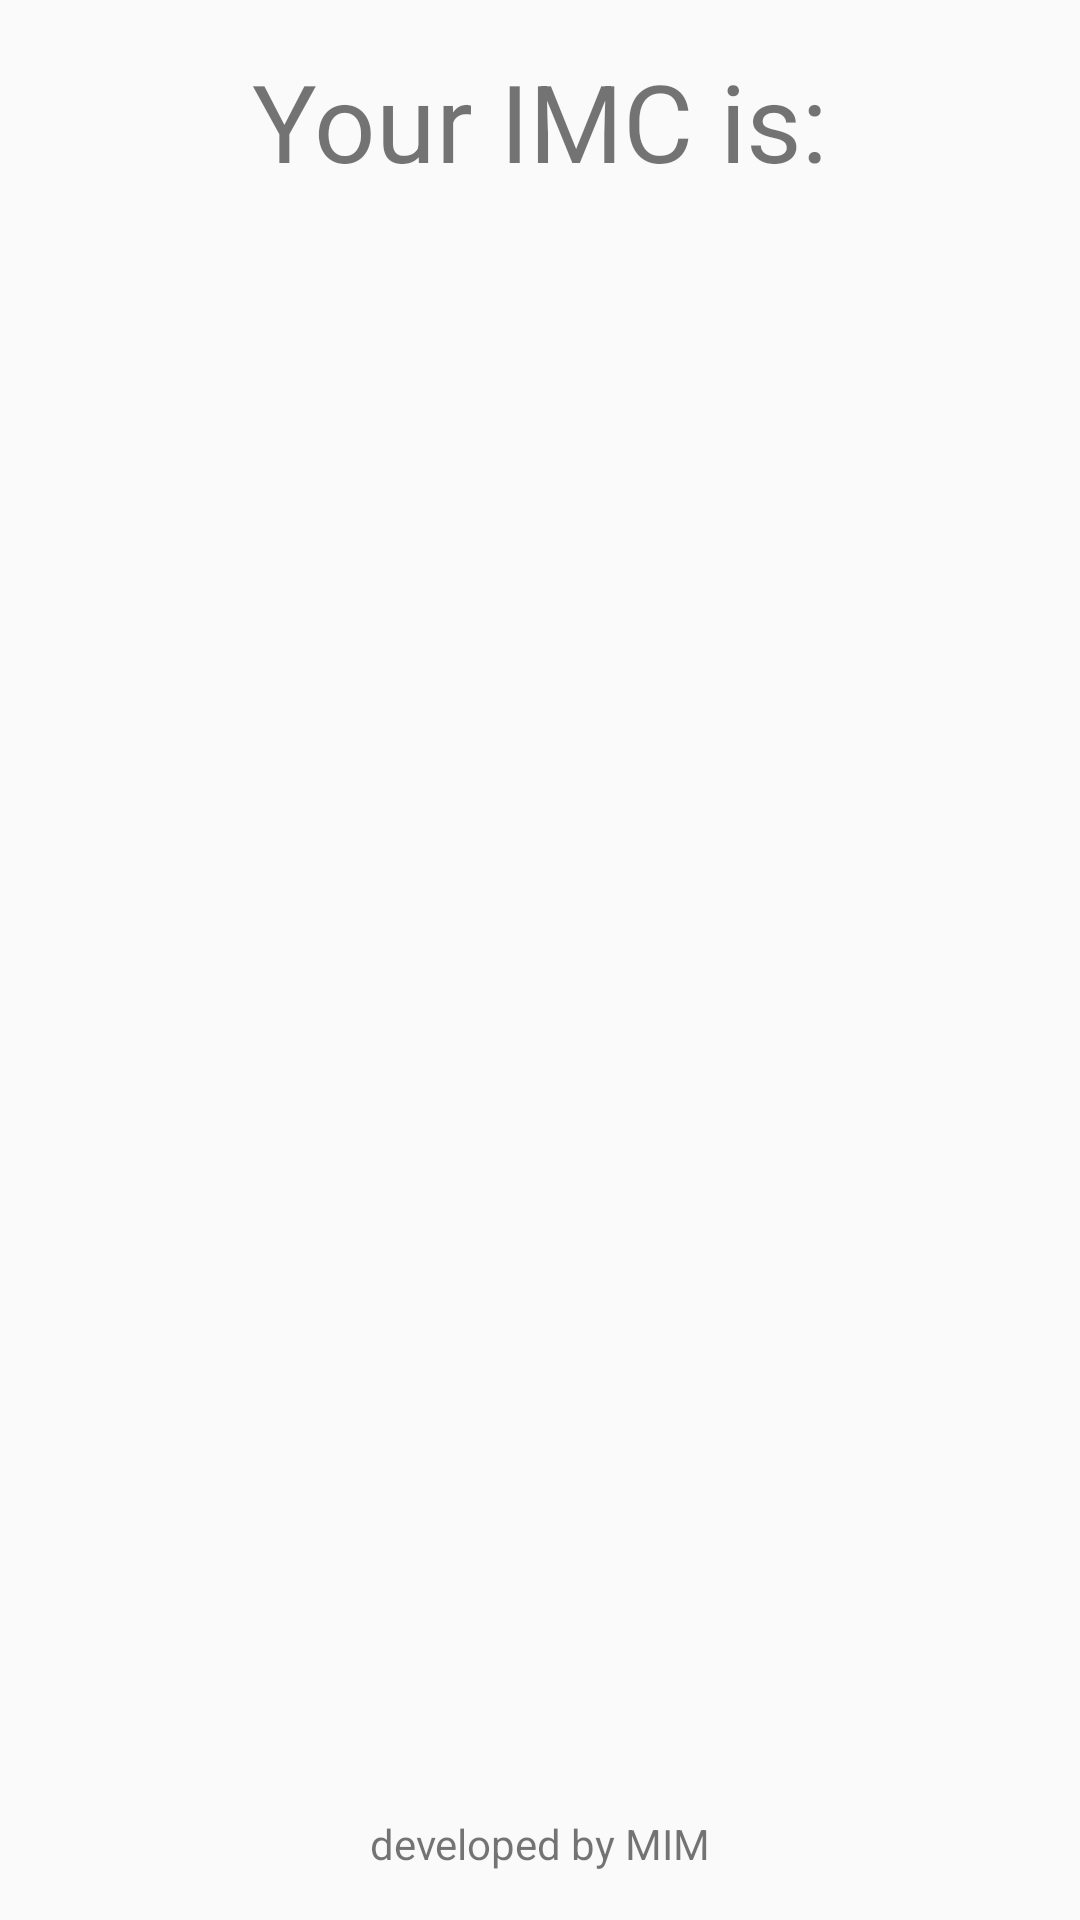

Android layout source for this screen:
<!-- AndroidManifest.xml: application theme AppTheme -->
<!-- res/layout/activity_resultado.xml -->
<?xml version="1.0" encoding="utf-8"?>
<android.support.constraint.ConstraintLayout xmlns:android="http://schemas.android.com/apk/res/android"
    xmlns:app="http://schemas.android.com/apk/res-auto"
    xmlns:tools="http://schemas.android.com/tools"
    android:layout_width="match_parent"
    android:layout_height="match_parent"
    tools:context=".ResultadoActivity">

    <TextView
        android:id="@+id/textView"
        android:layout_width="wrap_content"
        android:layout_height="wrap_content"
        android:layout_marginTop="16dp"
        android:text="@string/label_titulo_resultado"
        android:textSize="36sp"
        app:layout_constraintEnd_toEndOf="parent"
        app:layout_constraintStart_toStartOf="parent"
        app:layout_constraintTop_toTopOf="parent" />

    <TextView
        android:id="@+id/textView2"
        android:layout_width="wrap_content"
        android:layout_height="wrap_content"
        android:layout_marginBottom="16dp"
        android:text="@string/label_rodape"
        app:layout_constraintBottom_toBottomOf="parent"
        app:layout_constraintEnd_toEndOf="parent"
        app:layout_constraintStart_toStartOf="parent" />

    <ImageView
        android:id="@+id/ivIMC"
        android:layout_width="wrap_content"
        android:layout_height="wrap_content"
        android:layout_marginBottom="78dp"
        android:layout_marginStart="16dp"
        android:layout_marginTop="82dp"
        app:layout_constraintBottom_toBottomOf="parent"
        app:layout_constraintStart_toStartOf="parent"
        app:layout_constraintTop_toTopOf="@+id/textView"
        tools:srcCompat="@drawable/ideal" />

    <TextView
        android:id="@+id/tvIMC"
        android:layout_width="wrap_content"
        android:layout_height="wrap_content"
        android:layout_marginBottom="8dp"
        android:layout_marginEnd="24dp"
        android:layout_marginStart="8dp"
        android:layout_marginTop="8dp"
        android:textSize="96sp"
        app:layout_constraintBottom_toBottomOf="@+id/ivIMC"
        app:layout_constraintEnd_toEndOf="parent"
        app:layout_constraintStart_toEndOf="@+id/ivIMC"
        app:layout_constraintTop_toTopOf="@+id/ivIMC"
        tools:text="20" />

    <TextView
        android:id="@+id/tvIMCDescricao"
        android:layout_width="wrap_content"
        android:layout_height="wrap_content"
        android:layout_marginStart="8dp"
        android:layout_marginTop="8dp"
        android:textSize="20sp"
        app:layout_constraintEnd_toEndOf="@+id/tvIMC"
        app:layout_constraintStart_toStartOf="@+id/tvIMC"
        app:layout_constraintTop_toBottomOf="@+id/tvIMC"
        tools:text="ta gordao hem!" />
</android.support.constraint.ConstraintLayout>
<!-- resources referenced by this layout -->
<resources>
  <string name="label_rodape">developed by MIM</string>
  <string name="label_titulo_resultado">Your IMC is:</string>
  <style name="AppTheme" parent="Theme.AppCompat.Light.DarkActionBar">
          
          <item name="colorPrimary">@color/colorPrimary</item>
          <item name="colorPrimaryDark">@color/colorPrimaryDark</item>
          <item name="colorAccent">@color/colorAccent</item>
      </style>
  <color name="colorPrimary">#00796B</color>
  <color name="colorPrimaryDark">#00796B</color>
  <color name="colorAccent">#009688</color>
</resources>
